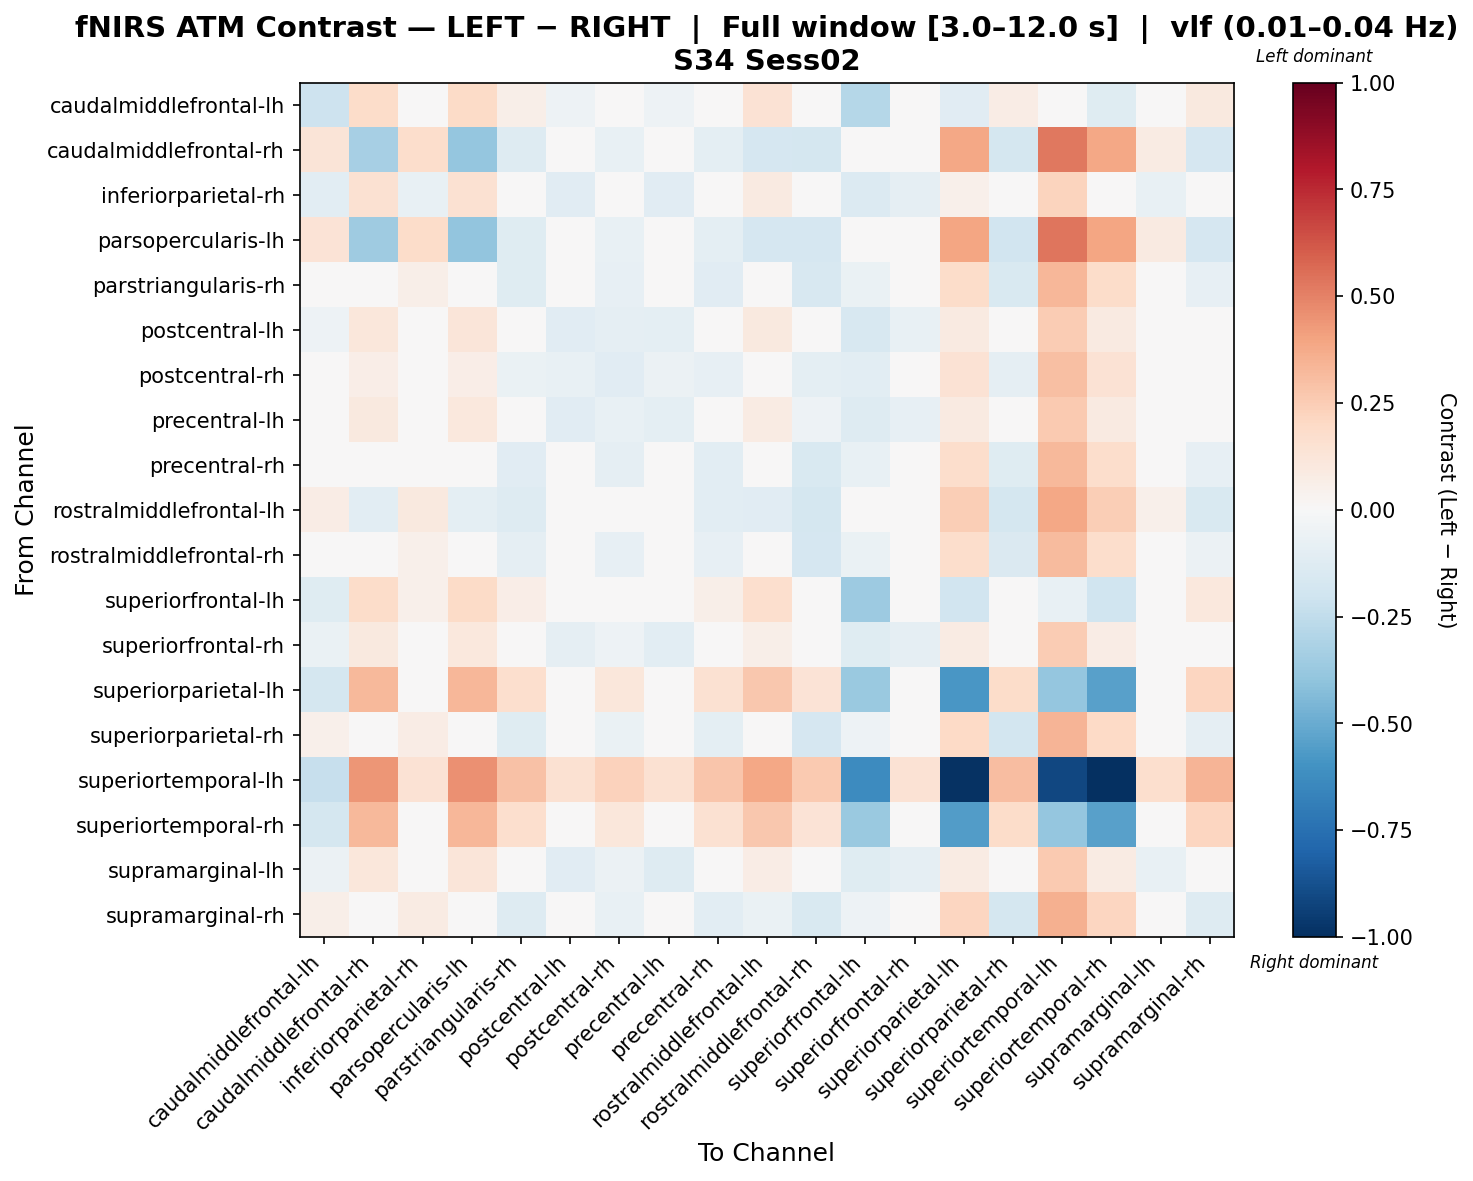

Values plotted in this chart, from the file beside it:
, caudalmiddlefrontal-lh, caudalmiddlefrontal-rh, inferiorparietal-rh, parsopercularis-lh, parstriangularis-rh, postcentral-lh, postcentral-rh, precentral-lh, precentral-rh, rostralmiddlefrontal-lh, rostralmiddlefrontal-rh, superiorfrontal-lh, superiorfrontal-rh, superiorparietal-lh, superiorparietal-rh, superiortemporal-lh, superiortemporal-rh, supramarginal-lh, supramarginal-rh
caudalmiddlefrontal-lh, -0.2084, 0.1825, -0.004927, 0.1911, 0.06021, -0.05192, 0.01515, -0.05192, 0.04679, 0.1407, 0.03338, -0.2852, -0.03176, -0.1096, 0.07362, 0.0316, -0.1182, -0.01353, 0.1004
caudalmiddlefrontal-rh, 0.1324, -0.3345, 0.1791, -0.3903, -0.125, 0.03877, -0.07809, 0.01553, -0.1015, -0.1717, -0.1719, -0.03139, -0.007711, 0.3896, -0.1772, 0.5303, 0.3896, 0.08569, -0.1717
inferiorparietal-rh, -0.1062, 0.1488, -0.07725, 0.1488, 0.006018, -0.1158, -0.04338, -0.1158, -0.008476, 0.09298, -0.02297, -0.1363, -0.09174, 0.05039, 0.02909, 0.2219, 0.04181, -0.07133, 0.0495
parsopercularis-lh, 0.1352, -0.3585, 0.1819, -0.3963, -0.1222, 0.04162, -0.07525, 0.01837, -0.09871, -0.1689, -0.1691, -0.02855, -0.004868, 0.3924, -0.1925, 0.5332, 0.3924, 0.08854, -0.1689
parstriangularis-rh, 0.0442, 0.002869, 0.06142, 0.0116, -0.1196, -0.02128, -0.07984, -0.01436, -0.1127, -0.03355, -0.161, -0.06263, -0.007442, 0.1855, -0.1507, 0.3303, 0.1855, 0.02699, -0.08519
postcentral-lh, -0.05031, 0.1111, -0.03664, 0.1197, -0.01393, -0.1147, -0.08785, -0.1005, -0.0276, 0.09595, -0.04127, -0.1612, -0.07764, 0.08797, -0.02813, 0.2552, 0.08797, -0.04526, 0.02708
postcentral-rh, 0.003021, 0.06914, 0.01799, 0.06914, -0.06387, -0.07363, -0.1151, -0.06205, -0.07884, 0.03751, -0.0938, -0.1066, -0.04188, 0.1425, -0.0934, 0.3018, 0.1425, -0.02054, -0.03394
precentral-lh, -0.04552, 0.0948, -0.03221, 0.1034, -0.02627, -0.1108, -0.07089, -0.09578, -0.03958, 0.08191, -0.05289, -0.1288, -0.08544, 0.09273, -0.01297, 0.2627, 0.09273, -0.04083, 0.01365
precentral-rh, 0.03318, 0.02414, 0.04972, 0.03287, -0.1157, -0.03281, -0.09061, -0.02462, -0.1075, -0.008299, -0.1488, -0.07407, -0.01643, 0.1735, -0.1239, 0.3218, 0.1735, 0.01664, -0.08264
rostralmiddlefrontal-lh, 0.07497, -0.1029, 0.09946, -0.09417, -0.1273, 0.00245, -0.04652, 0.001984, -0.1033, -0.1112, -0.1753, -0.02203, 0.001517, 0.245, -0.1753, 0.3891, 0.245, 0.05049, -0.1518
rostralmiddlefrontal-rh, 0.03839, -0.02392, 0.05435, -0.0152, -0.08764, -0.02449, -0.07988, -0.017, -0.08014, -0.00783, -0.1665, -0.06392, -0.009497, 0.1726, -0.1421, 0.3134, 0.1726, 0.02243, -0.05571
superiorfrontal-lh, -0.1218, 0.1829, 0.05306, 0.1915, 0.0698, -0.009637, 0.007341, -0.001458, 0.05723, 0.166, 0.04465, -0.3671, 0.002749, -0.1918, 0.04087, -0.07588, -0.2004, 0.04445, 0.1075
superiorfrontal-rh, -0.06645, 0.09502, -0.04045, 0.1036, -0.009689, -0.09208, -0.05308, -0.1051, -0.02269, 0.05531, -0.03569, -0.1225, -0.09245, 0.08423, 0.00331, 0.2558, 0.07562, -0.04906, 0.01631
superiorparietal-lh, -0.1762, 0.3236, 0.0233, 0.3322, 0.1693, 0.03102, 0.1126, 0.03102, 0.153, 0.2673, 0.1367, -0.3682, 0.0233, -0.5842, 0.1856, -0.3833, -0.5426, 0.04734, 0.2183
superiorparietal-rh, 0.05461, -0.02284, 0.07262, -0.03151, -0.1249, -0.01011, -0.06949, -0.004771, -0.1015, -0.03479, -0.1716, -0.05147, 0.000566, 0.1967, -0.1829, 0.3368, 0.1967, 0.03659, -0.08883
superiortemporal-lh, -0.2297, 0.445, 0.1447, 0.4536, 0.2907, 0.1524, 0.2341, 0.1524, 0.2744, 0.3887, 0.2581, -0.6256, 0.1447, -0.9914, 0.3071, -0.9079, -1.0, 0.1688, 0.3397
superiortemporal-rh, -0.1779, 0.3227, 0.02243, 0.3313, 0.1684, 0.03014, 0.1118, 0.03014, 0.1521, 0.2664, 0.1358, -0.3707, 0.02243, -0.5624, 0.1848, -0.3856, -0.5458, 0.04647, 0.2174
supramarginal-lh, -0.06239, 0.1158, -0.04845, 0.1245, -0.01212, -0.115, -0.05923, -0.1289, -0.02605, 0.07148, -0.03999, -0.1203, -0.09025, 0.08341, 0.001812, 0.2636, 0.08341, -0.07101, 0.02968
supramarginal-rh, 0.06046, -0.03884, 0.0804, -0.03011, -0.1287, -0.007739, -0.07174, -0.003542, -0.1046, -0.06893, -0.1529, -0.05181, 0.0006552, 0.2126, -0.177, 0.3574, 0.2126, 0.04053, -0.1287
